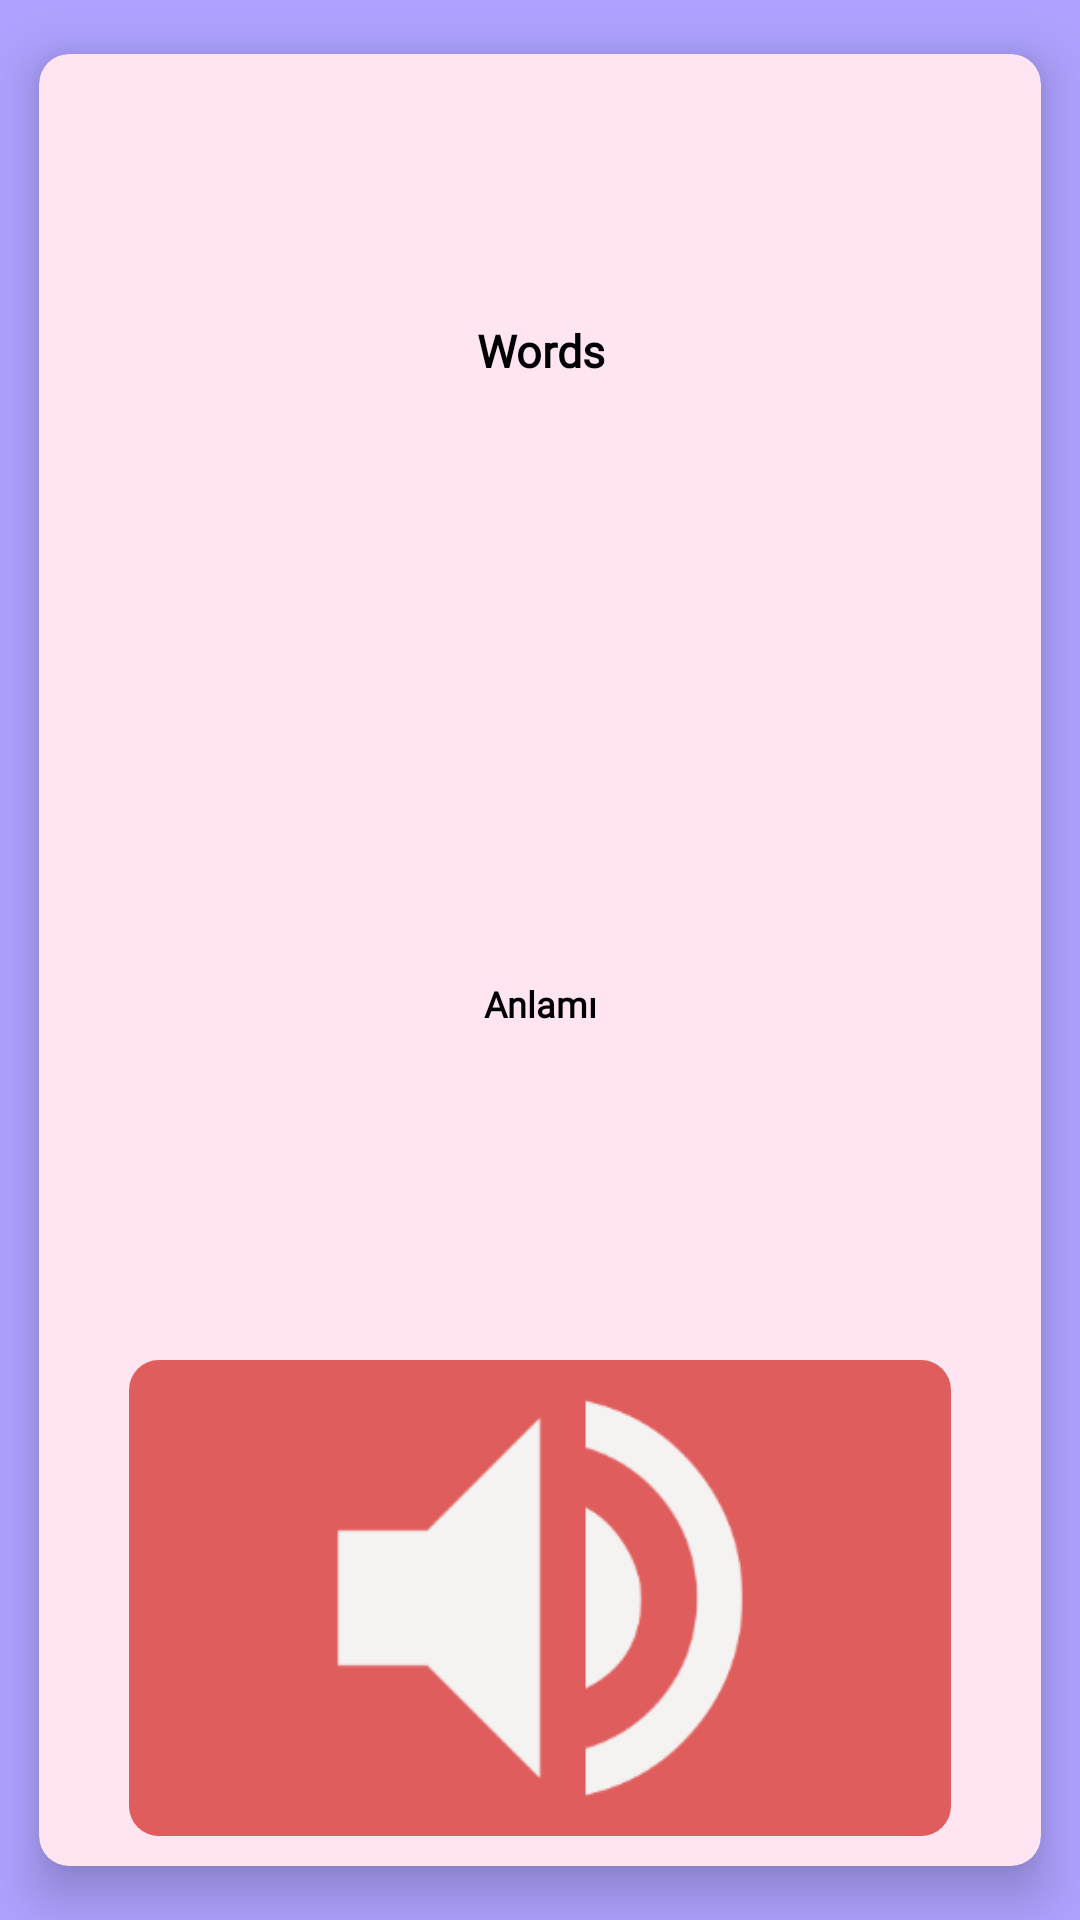

Android layout source for this screen:
<!-- AndroidManifest.xml: application theme AppTheme.NoActionBar -->
<!-- res/layout/wordcard.xml -->
<?xml version="1.0" encoding="utf-8"?>
<androidx.cardview.widget.CardView xmlns:android="http://schemas.android.com/apk/res/android"
    android:layout_width="match_parent"
    xmlns:app="http://schemas.android.com/apk/res-auto"
    app:cardCornerRadius="10dp"
    app:cardElevation="10dp"
    android:id="@+id/anacard"
    app:cardUseCompatPadding="true"
    app:cardBackgroundColor="@color/palette3"
    android:layout_height="200dp">

    <LinearLayout
        android:layout_width="match_parent"
        android:layout_height="match_parent"
        android:orientation="vertical"
        android:weightSum="3">

        <TextView
            android:id="@+id/textcard"
            android:layout_width="match_parent"
            android:layout_height="0dp"
            android:layout_weight="1"
            android:text="Words"
            android:gravity="center"
            android:textColor="@color/black"
            android:textSize="15sp"
            android:fontFamily="@font/didact_gothic"
            android:textStyle="bold"
            />

        <TextView
            android:id="@+id/textcard2"
            android:layout_width="match_parent"
            android:layout_height="0dp"
            android:layout_weight="1.2"
            android:text="Anlamı"
            android:gravity="center"
            android:textColor="@color/black"
            android:textSize="12sp"
            android:fontFamily="@font/didact_gothic"
            android:textStyle="bold"
            />

        <ImageView
            android:layout_marginBottom="10dp"
            android:layout_marginStart="30dp"
            android:layout_marginEnd="30dp"
            android:id="@+id/cardsound"
            android:background="@drawable/roundbackground4"
            android:layout_gravity="center"
            android:layout_width="match_parent"
            android:layout_height="0dp"
            android:layout_weight="0.8"
            android:src="@drawable/ic_volumewhite"/>



    </LinearLayout>

</androidx.cardview.widget.CardView>
<!-- resources referenced by this layout -->
<resources>
  <color name="black">#FF000000</color>
  <color name="palette3">#FFE5F1</color>
  <!-- drawable ic_volumewhite: png bitmap (drawable-hdpi, 3421 bytes) -->
  <!-- drawable roundbackground4 (drawable) -->
  <?xml version="1.0" encoding="utf-8"?>
  <shape xmlns:android="http://schemas.android.com/apk/res/android">
      <solid android:color="#e05d5d"/>
      <corners android:radius="10dp"/>
      <padding android:left="0dp" android:top="0dp" android:right="0dp" android:bottom="0dp" />
  </shape>
  <style name="AppTheme.NoActionBar" parent="Theme.AppCompat.Light.DarkActionBar">
          <item name="windowActionBar">false</item>
          <item name="android:windowBackground">@color/palette1</item>
          <item name="windowNoTitle">true</item>
          <item name="android:windowFullscreen">true</item>
      </style>
  <color name="palette1">#ADA2FF</color>
</resources>
